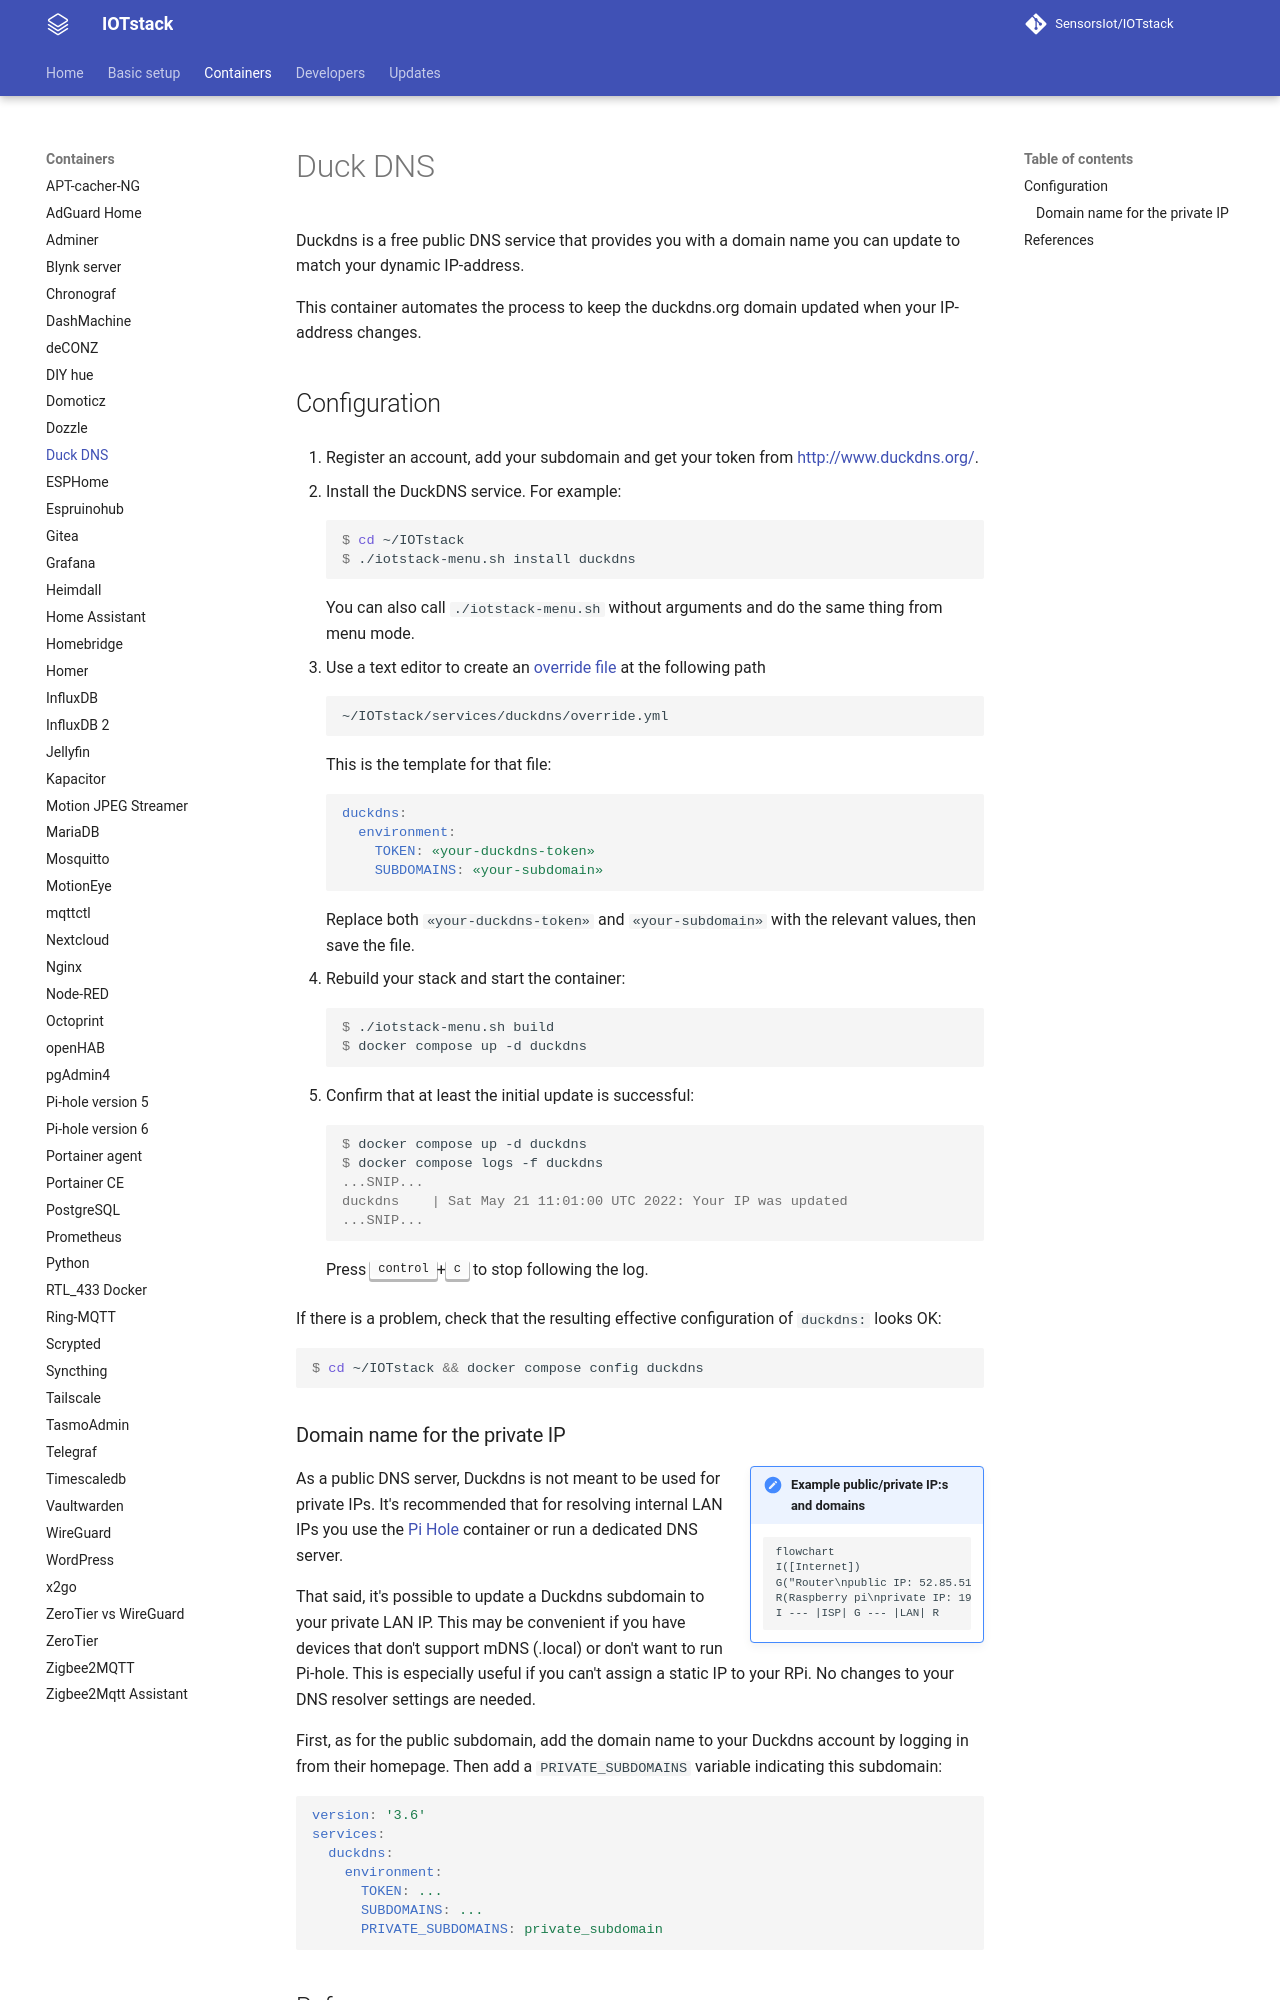

repository: SensorsIot/IOTstack · page: Containers/Duckdns/index.html · generator: mkdocs

# Duck DNS

Duckdns is a free public DNS service that provides you with a domain name you
can update to match your dynamic IP-address.

This container automates the process to keep the duckdns.org domain updated
when your IP-address changes.

## Configuration

1. Register an account, add your subdomain and get your token from
[http://www.duckdns.org/](http://www.duckdns.org/).

2. Install the DuckDNS service. For example:

	``` console
	$ cd ~/IOTstack
	$ ./iotstack-menu.sh install duckdns
	```
	
	You can also call `./iotstack-menu.sh` without arguments and do the same thing from menu mode.

3. Use a text editor to create an [override file](../Basic_setup/Custom.md#custom-service) at the following path

	```
	~/IOTstack/services/duckdns/override.yml
	```
	
	This is the template for that file:
	
	``` yaml
	duckdns:
	  environment:
	    TOKEN: «your-duckdns-token»
	    SUBDOMAINS: «your-subdomain»
	```
	
	Replace both `«your-duckdns-token»` and `«your-subdomain»` with the relevant values, then save the file.

4. Rebuild your stack and start the container:

	``` console
	$ ./iotstack-menu.sh build
	$ docker compose up -d duckdns
	```

5. Confirm that at least the initial update is successful:

	``` console
	$ docker compose up -d duckdns
	$ docker compose logs -f duckdns
	...SNIP...
	duckdns    | Sat May 21 11:01:00 UTC 2022: Your IP was updated
	...SNIP...
	```
	
	Press <kbd>control</kbd>+<kbd>c</kbd> to stop following the log.

If there is a problem, check that the resulting effective configuration of `duckdns:` looks OK:

``` console
$ cd ~/IOTstack && docker compose config duckdns
```

### Domain name for the private IP

!!! note inline end "Example public/private IP:s and domains"

    ``` mermaid
    flowchart
    I([Internet])
    G("Router\npublic IP: 52.85.51.71\nsubdomain.duckdns.org")
    R(Raspberry pi\nprivate IP: 192.168.0.100\nprivate_subdomain.duckdns.org)
    I --- |ISP| G --- |LAN| R
    ```

As a public DNS server, Duckdns is not meant to be used for private IPs. It's
recommended that for resolving internal LAN IPs you use the [Pi
Hole](Pi-hole.md) container or run a dedicated DNS server.

That said, it's possible to update a Duckdns subdomain to your private LAN IP.
This may be convenient if you have devices that don't support mDNS (.local) or
don't want to run Pi-hole. This is especially useful if you can't assign a
static IP to your RPi. No changes to your DNS resolver settings are needed.

First, as for the public subdomain, add the domain name to your Duckdns account
by logging in from their homepage. Then add a `PRIVATE_SUBDOMAINS` variable
indicating this subdomain:

``` yaml
version: '3.6'
services:
  duckdns:
    environment:
      TOKEN: ...
      SUBDOMAINS: ...
      PRIVATE_SUBDOMAINS: private_subdomain
```
